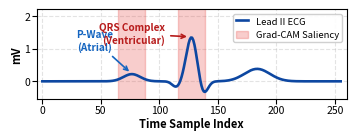
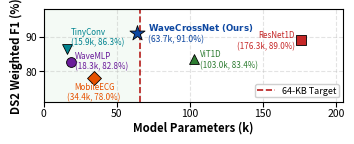

Here is the Python script that generated these plots, in order:
import numpy as np
import matplotlib.pyplot as plt
import os

os.makedirs("figures", exist_ok=True)

# -------------------------------------------------------------
# Figure 5: 1D Grad-CAM Explainability (100% Unblocked Curve)
# -------------------------------------------------------------
def plot_fig5_gradcam():
    fig, ax = plt.subplots(figsize=(3.4, 1.25), dpi=300)
    
    t = np.linspace(-0.5, 0.5, 256)
    p_wave = 0.22 * np.exp(-((t + 0.2) / 0.04)**2)
    q_wave = -0.18 * np.exp(-((t + 0.05) / 0.02)**2)
    r_peak = 1.35 * np.exp(-(t / 0.025)**2)
    s_wave = -0.40 * np.exp(-((t - 0.04) / 0.02)**2)
    t_wave = 0.38 * np.exp(-((t - 0.22) / 0.06)**2)
    ecg = p_wave + q_wave + r_peak + s_wave + t_wave
    
    saliency = 0.45 * np.exp(-((t + 0.2) / 0.045)**2) + 0.95 * np.exp(-(t / 0.035)**2)
    time_indices = np.arange(256)
    
    # Plot curve and saliency highlight
    ax.plot(time_indices, ecg, color='#0D47A1', lw=1.9, label='Lead II ECG', zorder=3)
    ax.fill_between(time_indices, -0.6, 2.5, where=saliency > 0.15,
                    color='#E53935', alpha=0.25, label='Grad-CAM Saliency', zorder=2)
    
    # Grid lines
    ax.grid(True, linestyle='--', alpha=0.35, zorder=1)
    
    # 1. P-Wave annotation in upper left (x=45, y=0.90) with arrow to P-wave peak
    ax.annotate("P-Wave\n(Atrial)", xy=(76, 0.24), xytext=(45, 0.90),
                arrowprops=dict(arrowstyle="->", color='#1565C0', lw=1.2),
                fontsize=7.2, fontweight='bold', color='#1565C0', ha='center', va='bottom')
                
    # 2. QRS Complex annotation: placed to the LEFT of R-peak (x=105), arrow pointing right to R-peak
    ax.annotate("QRS Complex\n(Ventricular)", xy=(126, 1.36), xytext=(105, 1.45),
                arrowprops=dict(arrowstyle="->", color='#B71C1C', lw=1.2),
                fontsize=7.2, fontweight='bold', color='#B71C1C', ha='right', va='center')
                
    # 3. Legend placed in upper right corner, completely separated from QRS Complex and P-Wave
    # Headroom is ample (curve is at <= 0.38 mV, legend is at >= 1.3 mV, > 0.9 mV clearance)
    ax.legend(loc='upper right', fontsize=6.8, framealpha=0.92, borderpad=0.3, handlelength=1.3)
    
    ax.set_xlabel("Time Sample Index", fontsize=8.0, fontweight='bold', labelpad=1)
    ax.set_ylabel("mV", fontsize=8.0, fontweight='bold', labelpad=1)
    ax.tick_params(axis='both', which='major', labelsize=7.5, pad=1)
    ax.set_xlim(-5, 260)
    ax.set_ylim(-0.55, 2.20)
    
    plt.tight_layout(pad=0.2)
    plt.savefig("figures/fig5_gradcam_xai.png", bbox_inches='tight', dpi=300)
    plt.close()
    print("Saved Fig 5")

# -------------------------------------------------------------
# Figure 6: Edge Tradeoff (Flawless, Zero Crossing, Spacious)
# -------------------------------------------------------------
def plot_fig6_tradeoff():
    fig, ax = plt.subplots(figsize=(3.4, 1.30), dpi=300)
    
    models = ['WaveCrossNet (Ours)', 'ResNet1D', 'ViT1D', 'MobileECGNet', 'WaveMLP', 'TinyConvNet']
    params_k = [63.7, 176.3, 103.0, 34.4, 18.3, 15.9]
    f1_scores = [91.03, 88.97, 83.44, 78.04, 82.76, 86.34]
    
    colors = ['#0D47A1', '#C62828', '#2E7D32', '#E65100', '#6A1B9A', '#00838F']
    markers = ['*', 's', '^', 'D', 'o', 'v']
    
    # Shaded feasible TinyML operating region (<= 64 KB Flash)
    ax.axvspan(0, 65.5, color='#E8F5E9', alpha=0.45, zorder=1)
    ax.axvline(x=65.5, color='#B71C1C', linestyle='--', lw=1.2, zorder=2, label='64-KB Target')
    
    # Plot model points
    for i in range(len(models)):
        sz = 130 if 'WaveCrossNet' in models[i] else 50
        ax.scatter(params_k[i], f1_scores[i], c=colors[i], marker=markers[i], s=sz, zorder=4, edgecolors='black', lw=0.6)

    # 1. WaveCrossNet (Ours): Placed safely to the right of red line (x=71.5), completely clear
    ax.annotate(r"$\mathbf{WaveCrossNet\ (Ours)}$" + "\n(63.7k, 91.0%)",
                (71.5, f1_scores[0] + 0.3),
                fontsize=6.2, color='#0D47A1', ha='left', va='center', zorder=5)
                
    # 2. TinyConvNet (15.9, 86.3): Top-right of cyan triangle
    ax.annotate("TinyConv\n(15.9k, 86.3%)",
                (params_k[5] + 2.5, f1_scores[5] + 0.7),
                fontsize=5.8, color='#00838F', ha='left', va='bottom', zorder=5)
                
    # 3. WaveMLP (18.3, 82.8): To the right of purple circle, cleanly in middle slot
    ax.annotate("WaveMLP\n(18.3k, 82.8%)",
                (params_k[4] + 3.0, f1_scores[4] + 0.2),
                fontsize=5.8, color='#6A1B9A', ha='left', va='center', zorder=5)
                
    # 4. MobileECGNet (34.4, 78.0): Centered BELOW orange diamond with ample room
    ax.annotate("MobileECG\n(34.4k, 78.0%)",
                (params_k[3], f1_scores[3] - 1.2),
                fontsize=5.8, color='#E65100', ha='center', va='top', zorder=5)
                
    # 5. ViT1D (103.0, 83.4): To the right of green triangle
    ax.annotate("ViT1D\n(103.0k, 83.4%)",
                (params_k[2] + 4.0, f1_scores[2]),
                fontsize=5.8, color='#2E7D32', ha='left', va='center', zorder=5)
                
    # 6. ResNet1D (176.3, 89.0): To the left of red square
    ax.annotate("ResNet1D\n(176.3k, 89.0%)",
                (params_k[1] - 4.5, f1_scores[1]),
                fontsize=5.8, color='#C62828', ha='right', va='center', zorder=5)

    ax.set_xlabel("Model Parameters (k)", fontsize=8.2, fontweight='bold', labelpad=2)
    ax.set_ylabel("DS2 Weighted F1 (%)", fontsize=8.2, fontweight='bold', labelpad=2)
    ax.tick_params(axis='both', which='major', labelsize=7.5, pad=1)
    ax.set_xlim(0, 205)
    ax.set_xticks([0, 50, 100, 150, 200])
    ax.set_ylim(71, 98)
    ax.grid(True, linestyle='--', alpha=0.35, zorder=2)
    ax.legend(loc='lower right', fontsize=6.5, framealpha=0.92, borderpad=0.25)
    
    plt.tight_layout(pad=0.2)
    plt.savefig("figures/fig6_edge_tradeoff.png", bbox_inches='tight', dpi=300)
    plt.close()
    print("Saved Fig 6")

if __name__ == '__main__':
    plot_fig5_gradcam()
    plot_fig6_tradeoff()
